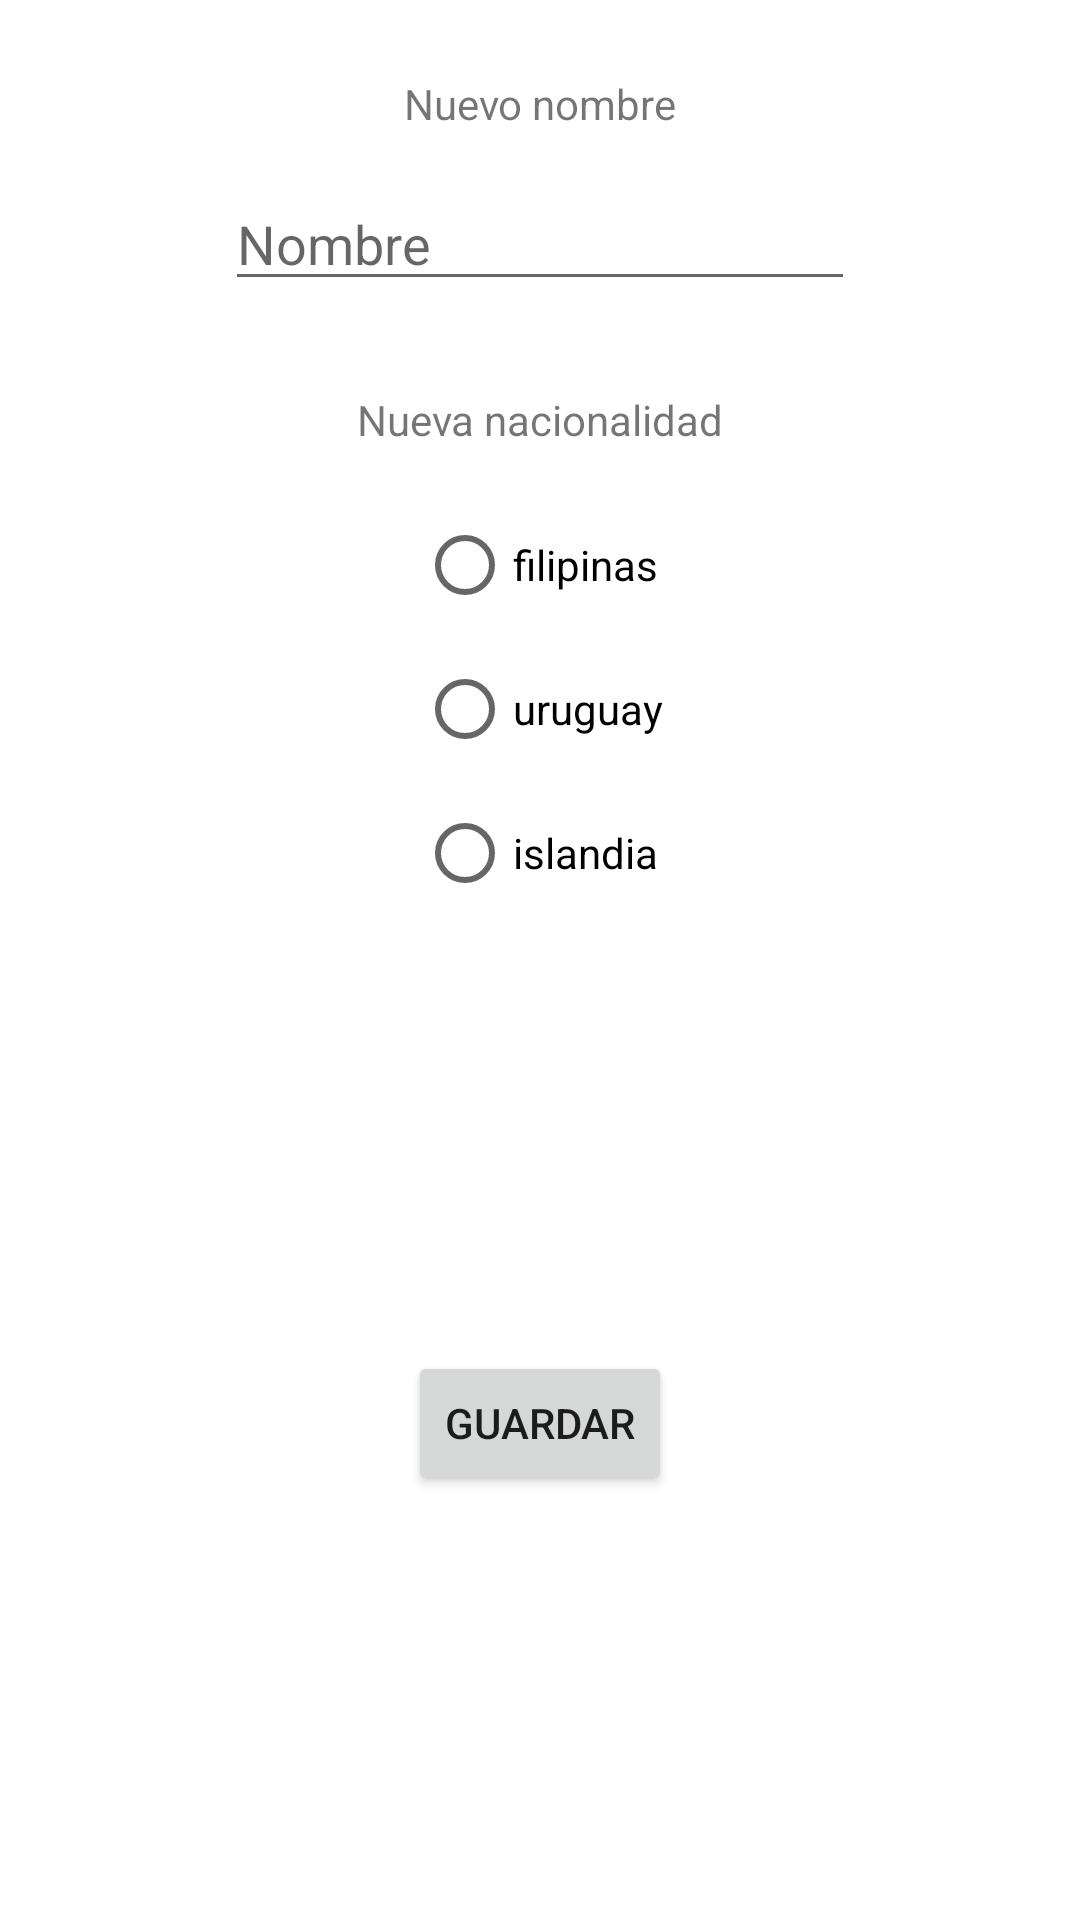

The Android layout XML behind this screen, and the referenced resources:
<!-- AndroidManifest.xml: application theme Theme.ExamenEnekoRecu -->
<!-- res/layout/editar_trabajador.xml -->
<?xml version="1.0" encoding="utf-8"?>
<androidx.constraintlayout.widget.ConstraintLayout xmlns:android="http://schemas.android.com/apk/res/android"
                                                   xmlns:app="http://schemas.android.com/apk/res-auto"
                                                   xmlns:tools="http://schemas.android.com/tools"
                                                   android:layout_width="wrap_content"
                                                   android:layout_height="wrap_content" android:padding="25dp">

    <TextView
            android:text="Nuevo nombre"
            android:layout_width="wrap_content"
            android:layout_height="wrap_content" android:id="@+id/textView3"
            app:layout_constraintStart_toStartOf="parent" app:layout_constraintEnd_toEndOf="parent"
            app:layout_constraintTop_toTopOf="parent"/>
    <EditText
            android:layout_width="wrap_content"
            android:layout_height="wrap_content"
            android:inputType="textPersonName"
            android:ems="10"
            android:id="@+id/uevoNombre"
            app:layout_constraintEnd_toEndOf="parent" app:layout_constraintStart_toStartOf="parent"
            app:layout_constraintTop_toBottomOf="@+id/textView3" android:hint="Nombre" android:layout_marginTop="15dp"/>
    <TextView
            android:text="Nueva nacionalidad"
            android:layout_width="wrap_content"
            android:layout_height="wrap_content" android:id="@+id/textView4"
            app:layout_constraintTop_toBottomOf="@+id/uevoNombre"
            app:layout_constraintStart_toStartOf="parent" app:layout_constraintEnd_toEndOf="parent"
            android:layout_marginTop="30dp"/>
    <RadioGroup
            android:layout_width="wrap_content"
            android:layout_height="wrap_content" app:layout_constraintTop_toBottomOf="@+id/textView4"
            app:layout_constraintStart_toStartOf="parent" app:layout_constraintEnd_toEndOf="parent"
            android:layout_marginTop="15dp" android:id="@+id/radioGroup2">
        <RadioButton
                android:text="filipinas"
                android:layout_width="match_parent"
                android:layout_height="wrap_content" android:id="@+id/nuevoFilipinas"/>
        <RadioButton
                android:text="uruguay"
                android:layout_width="match_parent"
                android:layout_height="wrap_content" android:id="@+id/nuevoUruguay"/>
        <RadioButton
                android:text="islandia"
                android:layout_width="match_parent"
                android:layout_height="wrap_content" android:id="@+id/nuevoIslandia"/>
    </RadioGroup>
    <Button
            android:text="guardar"
            android:layout_width="wrap_content"
            android:layout_height="wrap_content" android:id="@+id/editarGuardar"
            app:layout_constraintBottom_toBottomOf="parent" app:layout_constraintTop_toBottomOf="@+id/radioGroup2"
            app:layout_constraintEnd_toEndOf="parent" app:layout_constraintStart_toStartOf="parent"
            android:layout_marginTop="25dp"/>
</androidx.constraintlayout.widget.ConstraintLayout>
<!-- resources referenced by this layout -->
<resources>
  <style name="Theme.ExamenEnekoRecu" parent="Theme.MaterialComponents.DayNight.DarkActionBar">
          
          <item name="colorPrimary">@color/purple_500</item>
          <item name="colorPrimaryVariant">@color/purple_700</item>
          <item name="colorOnPrimary">@color/white</item>
          
          <item name="colorSecondary">@color/teal_200</item>
          <item name="colorSecondaryVariant">@color/teal_700</item>
          <item name="colorOnSecondary">@color/black</item>
          
          <item name="android:statusBarColor" tools:targetApi="l">?attr/colorPrimaryVariant</item>
          
      </style>
  <!-- not gathered from this repository: default colours our renderer supplied (Android Studio template values) -->
  <color name="purple_500">#FF6200EE</color>
  <color name="purple_700">#FF3700B3</color>
  <color name="teal_200">#FF03DAC5</color>
  <color name="teal_700">#FF018786</color>
  <color name="black">#FF000000</color>
  <color name="white">#FFFFFFFF</color>
</resources>
